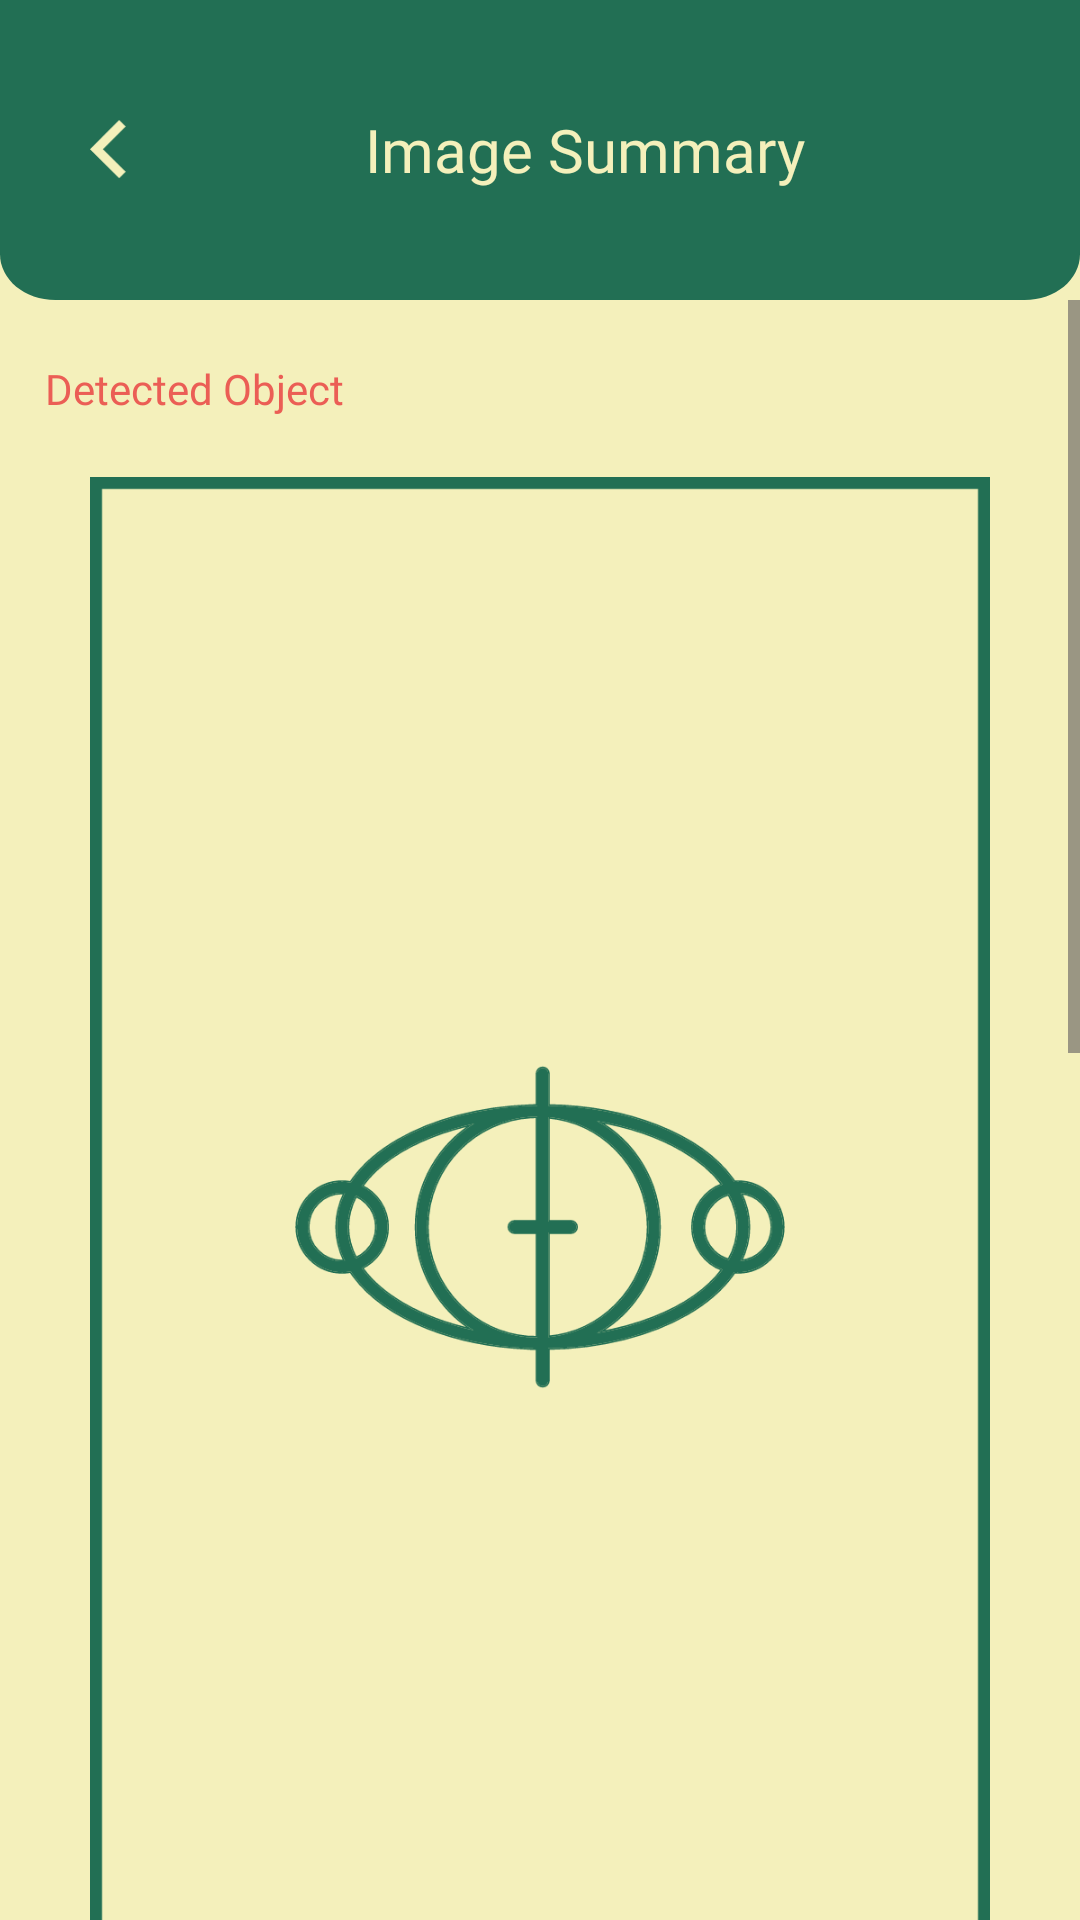

Write the Android layout XML for this screen, with the resource values it uses.
<!-- AndroidManifest.xml: application theme Theme.Wastu -->
<!-- res/layout/activity_summary.xml -->
<?xml version="1.0" encoding="utf-8"?>
<androidx.constraintlayout.widget.ConstraintLayout xmlns:android="http://schemas.android.com/apk/res/android"
    xmlns:app="http://schemas.android.com/apk/res-auto"
    xmlns:tools="http://schemas.android.com/tools"
    android:id="@+id/conslayout"
    android:background="@color/colorPrimary"
    android:layout_width="match_parent"
    android:layout_height="match_parent"
    tools:context=".SummaryActivity">

    <LinearLayout
        android:orientation="vertical"
        android:layout_width="match_parent"
        android:layout_height="match_parent"
        app:layout_constraintBottom_toBottomOf="parent"
        app:layout_constraintEnd_toEndOf="parent"
        app:layout_constraintStart_toStartOf="parent"
        app:layout_constraintTop_toTopOf="parent">

        <LinearLayout
            android:orientation="vertical"
            android:layout_width="match_parent"
            android:layout_height="wrap_content">

            <include
                layout="@layout/card_title_bar_summary" />

        </LinearLayout>

        <LinearLayout
            android:orientation="vertical"
            android:layout_width="match_parent"
            android:layout_height="wrap_content">

            <ScrollView
                android:layout_width="match_parent"
                android:layout_height="wrap_content">

                <LinearLayout
                    android:layout_width="match_parent"
                    android:layout_height="wrap_content"
                    android:orientation="vertical">

                    <TextView
                        android:layout_marginTop="20dp"
                        android:layout_marginLeft="15dp"
                        android:textColor="@color/colorAccent"
                        android:fontFamily="@font/quicksand_bold"
                        android:layout_width="match_parent"
                        android:layout_height="wrap_content"
                        android:maxLines="1"
                        android:text="Detected Object">

                    </TextView>

                    <ImageView
                        android:layout_gravity="center"
                        android:layout_marginTop="20dp"
                        android:id="@+id/summaryView"
                        android:layout_width="300dp"
                        android:layout_height="500dp"
                        android:background="@drawable/bg_placeholder">

                    </ImageView>

                    <Button
                        android:layout_marginLeft="15dp"
                        android:layout_marginRight="15dp"
                        android:layout_marginTop="5dp"
                        android:id="@+id/toggle_Btn"
                        android:background="@drawable/bg_btn_primary"
                        android:textColor="@color/colorPrimary"
                        android:layout_width="match_parent"
                        android:text="See Base Image"
                        android:fontFamily="@font/quicksand_bold"
                        android:layout_height="wrap_content">

                    </Button>

                    <TextView
                        android:layout_marginTop="20dp"
                        android:layout_marginLeft="15dp"
                        android:textColor="@color/colorAccent"
                        android:fontFamily="@font/quicksand_bold"
                        android:layout_width="match_parent"
                        android:layout_height="wrap_content"
                        android:maxLines="1"
                        android:text="Other detections on same base image">

                    </TextView>

                    <androidx.recyclerview.widget.RecyclerView
                        android:layout_marginTop="10dp"
                        android:layout_marginLeft="15dp"
                        android:layout_marginRight="15dp"
                        android:id="@+id/detections_container"
                        android:layout_width="match_parent"
                        android:layout_height="wrap_content">

                    </androidx.recyclerview.widget.RecyclerView>

                    <TextView
                        android:layout_marginTop="20dp"
                        android:layout_marginLeft="15dp"
                        android:textColor="@color/colorAccent"
                        android:fontFamily="@font/quicksand_bold"
                        android:layout_width="match_parent"
                        android:layout_height="wrap_content"
                        android:maxLines="1"
                        android:text="Base image information">

                    </TextView>

                    <LinearLayout
                        android:id="@+id/cameraLayout"
                        android:gravity="center"
                        android:layout_marginTop="10dp"
                        android:layout_marginLeft="15dp"
                        android:layout_marginRight="15dp"
                        android:layout_width="match_parent"
                        android:layout_height="wrap_content">

                        <ImageView
                            android:layout_gravity="center"
                            android:layout_width="25dp"
                            android:layout_height="25dp"
                            android:layout_marginRight="8dp"
                            android:background="@drawable/ic_camera">

                        </ImageView>

                        <TextView
                            android:textColor="@color/colorPrimaryDark"
                            android:fontFamily="@font/quicksand_bold"
                            android:layout_width="match_parent"
                            android:layout_height="wrap_content"
                            android:maxLines="1"
                            android:text="Image source : Camera">

                        </TextView>

                    </LinearLayout>

                    <LinearLayout
                        android:id="@+id/locLayout"
                        android:gravity="center"
                        android:layout_marginTop="10dp"
                        android:layout_marginLeft="15dp"
                        android:layout_marginRight="15dp"
                        android:layout_width="match_parent"
                        android:layout_height="wrap_content">

                        <ImageView
                            android:layout_gravity="center"
                            android:layout_width="25dp"
                            android:layout_height="25dp"
                            android:layout_marginRight="8dp"
                            android:background="@drawable/ic_location">

                        </ImageView>

                        <TextView
                            android:id="@+id/loc_text"
                            android:textColor="@color/colorPrimaryDark"
                            android:fontFamily="@font/quicksand_bold"
                            android:layout_width="match_parent"
                            android:layout_height="wrap_content"
                            android:maxLines="2"
                            android:text="Location Data : ">

                        </TextView>

                    </LinearLayout>

                    <LinearLayout

                        android:layout_marginBottom="15dp"
                        android:id="@+id/timeLayout"
                        android:gravity="center"
                        android:layout_marginTop="10dp"
                        android:layout_marginLeft="15dp"
                        android:layout_marginRight="15dp"
                        android:layout_width="match_parent"
                        android:layout_height="wrap_content">

                        <ImageView
                            android:layout_gravity="center"
                            android:layout_width="25dp"
                            android:layout_height="25dp"
                            android:layout_marginRight="8dp"
                            android:background="@drawable/ic_clock">

                        </ImageView>

                        <TextView
                            android:id="@+id/time_text"
                            android:textColor="@color/colorPrimaryDark"
                            android:fontFamily="@font/quicksand_bold"
                            android:layout_width="match_parent"
                            android:layout_height="wrap_content"
                            android:maxLines="1"
                            android:text="Timestamp : ">

                        </TextView>

                    </LinearLayout>

                    <LinearLayout
                        android:id="@+id/storageLayout"
                        android:gravity="center"
                        android:layout_marginTop="10dp"
                        android:layout_marginLeft="15dp"
                        android:layout_marginRight="15dp"
                        android:layout_marginBottom="15dp"
                        android:layout_width="match_parent"
                        android:layout_height="wrap_content">

                        <ImageView
                            android:layout_gravity="center"
                            android:layout_width="25dp"
                            android:layout_height="25dp"
                            android:layout_marginRight="8dp"
                            android:background="@drawable/ic_storage">

                        </ImageView>

                        <TextView
                            android:textColor="@color/colorPrimaryDark"
                            android:fontFamily="@font/quicksand_bold"
                            android:layout_width="match_parent"
                            android:layout_height="wrap_content"
                            android:maxLines="1"
                            android:text="Image source : Storage">

                        </TextView>

                    </LinearLayout>

                    <org.osmdroid.views.MapView
                        android:layout_gravity="center"
                        android:layout_marginLeft="15dp"
                        android:layout_marginRight="15dp"
                        android:layout_marginBottom="15dp"
                        android:id="@+id/map_view"
                        android:layout_width="325dp"
                        android:layout_height="276dp"/>

                    <TextView
                        android:visibility="gone"
                        android:id="@+id/internet_text"
                        android:textSize="12sp"
                        android:layout_marginLeft="25dp"
                        android:layout_marginRight="25dp"
                        android:layout_marginTop="2dp"
                        android:layout_marginBottom="15dp"
                        android:textAlignment="center"
                        android:textColor="@color/colorAccent"
                        android:fontFamily="@font/quicksand_medium"
                        android:layout_width="match_parent"
                        android:layout_height="wrap_content"
                        android:text="An active Internet connection is needed to retrieve map data.">

                    </TextView>

                </LinearLayout>


            </ScrollView>

        </LinearLayout>

    </LinearLayout>

</androidx.constraintlayout.widget.ConstraintLayout>
<!-- res/layout/card_title_bar_summary.xml (included above) -->
<?xml version="1.0" encoding="utf-8"?>
<androidx.constraintlayout.widget.ConstraintLayout xmlns:android="http://schemas.android.com/apk/res/android"
    android:layout_width="match_parent"
    android:layout_height="100dp"
    xmlns:app="http://schemas.android.com/apk/res-auto"
    app:cardCornerRadius="30dp"
    android:background="@drawable/bg_title_bar">

    <LinearLayout
        android:layout_marginLeft="30dp"
        android:gravity="center"
        android:layout_width="match_parent"
        android:layout_height="match_parent"
        app:layout_constraintBottom_toBottomOf="parent"
        app:layout_constraintEnd_toEndOf="parent"
        app:layout_constraintStart_toStartOf="parent"
        app:layout_constraintTop_toTopOf="parent">

        <ImageButton
            android:id="@+id/return_summary"
            android:layout_width="0dp"
            android:layout_height="wrap_content"
            android:layout_weight="1"
            android:background="?android:attr/selectableItemBackground"
            android:src="@drawable/btn_back"
            android:scaleType="fitStart"
            android:adjustViewBounds="true"
            android:maxWidth="20dp"
            android:maxHeight="20dp" />

        <TextView
            android:layout_weight="1"
            android:textSize="20sp"
            android:textColor="@color/colorPrimary"
            android:fontFamily="@font/quicksand_bold"
            android:layout_width="wrap_content"
            android:layout_height="wrap_content"
            android:maxLines="1"
            android:text="Image Summary">

        </TextView>



    </LinearLayout>

</androidx.constraintlayout.widget.ConstraintLayout>
<!-- resources referenced by this layout -->
<resources>
  <color name="colorAccent">#EB5E55</color>
  <color name="colorPrimary">#F4F0BB</color>
  <color name="colorPrimaryDark">#226F54</color>
  <!-- drawable bg_btn_primary (drawable) -->
  <vector xmlns:android="http://schemas.android.com/apk/res/android"
      android:width="350dp"
      android:height="40dp"
      android:viewportWidth="350"
      android:viewportHeight="64">
    <path
        android:pathData="M10,0L340,0A10,10 0,0 1,350 10L350,53.46A10,10 0,0 1,340 63.46L10,63.46A10,10 0,0 1,0 53.46L0,10A10,10 0,0 1,10 0z"
        android:fillColor="@color/colorPrimaryDark"/>
  </vector>
  <!-- drawable bg_title_bar (drawable) -->
  <vector xmlns:android="http://schemas.android.com/apk/res/android"
      android:width="390dp"
      android:height="131dp"
      android:viewportWidth="390"
      android:viewportHeight="131">
    <path
        android:pathData="M0,0H390V111C390,122.05 381.05,131 370,131H20C8.95,131 0,122.05 0,111V0Z"
        android:fillColor="#226F54"/>
  </vector>
  <!-- drawable btn_back (drawable) -->
  <vector xmlns:android="http://schemas.android.com/apk/res/android"
      android:width="11dp"
      android:height="18dp"
      android:viewportWidth="11"
      android:viewportHeight="18">
    <path
        android:pathData="M3.889,8.75L10.695,15.556L8.75,17.501L0,8.75L8.75,0L10.695,1.945L3.889,8.75Z"
        android:fillColor="#F4F0BB"/>
  </vector>
  <!-- drawable ic_clock (drawable) -->
  <vector xmlns:android="http://schemas.android.com/apk/res/android"
      android:width="15dp"
      android:height="15dp"
      android:viewportWidth="15"
      android:viewportHeight="15">
    <group>
      <clip-path
          android:pathData="M0,0h15v15h-15z"/>
      <path
          android:pathData="M13.75,3.575L10.875,1.163L10.069,2.119L12.944,4.531L13.75,3.575ZM4.925,2.119L4.125,1.163L1.25,3.569L2.056,4.525L4.925,2.119ZM7.813,5H6.875V8.75L9.844,10.531L10.313,9.763L7.813,8.281V5ZM7.5,2.5C4.394,2.5 1.875,5.019 1.875,8.125C1.875,11.231 4.387,13.75 7.5,13.75C10.606,13.75 13.125,11.231 13.125,8.125C13.125,5.019 10.606,2.5 7.5,2.5ZM7.5,12.5C5.081,12.5 3.125,10.544 3.125,8.125C3.125,5.706 5.081,3.75 7.5,3.75C9.919,3.75 11.875,5.706 11.875,8.125C11.875,10.544 9.919,12.5 7.5,12.5Z"
          android:fillColor="#226F54"/>
    </group>
  </vector>
  <!-- drawable ic_location (drawable) -->
  <vector xmlns:android="http://schemas.android.com/apk/res/android"
      android:width="15dp"
      android:height="15dp"
      android:viewportWidth="15"
      android:viewportHeight="15">
    <group>
      <clip-path
          android:pathData="M0,0h15v15h-15z"/>
      <path
          android:pathData="M7.5,1.25C5.081,1.25 3.125,3.206 3.125,5.625C3.125,8.906 7.5,13.75 7.5,13.75C7.5,13.75 11.875,8.906 11.875,5.625C11.875,3.206 9.919,1.25 7.5,1.25ZM7.5,7.188C6.637,7.188 5.938,6.488 5.938,5.625C5.938,4.762 6.637,4.063 7.5,4.063C8.363,4.063 9.063,4.762 9.063,5.625C9.063,6.488 8.363,7.188 7.5,7.188Z"
          android:fillColor="#226F54"/>
    </group>
  </vector>
  <!-- drawable ic_storage (drawable) -->
  <vector xmlns:android="http://schemas.android.com/apk/res/android"
      android:width="15dp"
      android:height="15dp"
      android:viewportWidth="15"
      android:viewportHeight="15">
    <group>
      <clip-path
          android:pathData="M0,0h15v15h-15z"/>
      <path
          android:pathData="M11.25,1.25H6.25L2.513,5L2.5,12.5C2.5,13.188 3.063,13.75 3.75,13.75H11.25C11.938,13.75 12.5,13.188 12.5,12.5V2.5C12.5,1.813 11.938,1.25 11.25,1.25ZM7.5,5H6.25V2.5H7.5V5ZM9.375,5H8.125V2.5H9.375V5ZM11.25,5H10V2.5H11.25V5Z"
          android:fillColor="#226F54"/>
    </group>
  </vector>
  <style name="Theme.Wastu" parent="Base.Theme.Wastu" />
  <style name="Base.Theme.Wastu" parent="Theme.Material3.DayNight.NoActionBar">
          <item name="colorPrimaryDark">@color/colorPrimary</item>
          <item name="colorPrimary">@color/colorPrimaryDark</item>
          <item name="colorAccent">@color/colorAccent</item>
      </style>
</resources>
